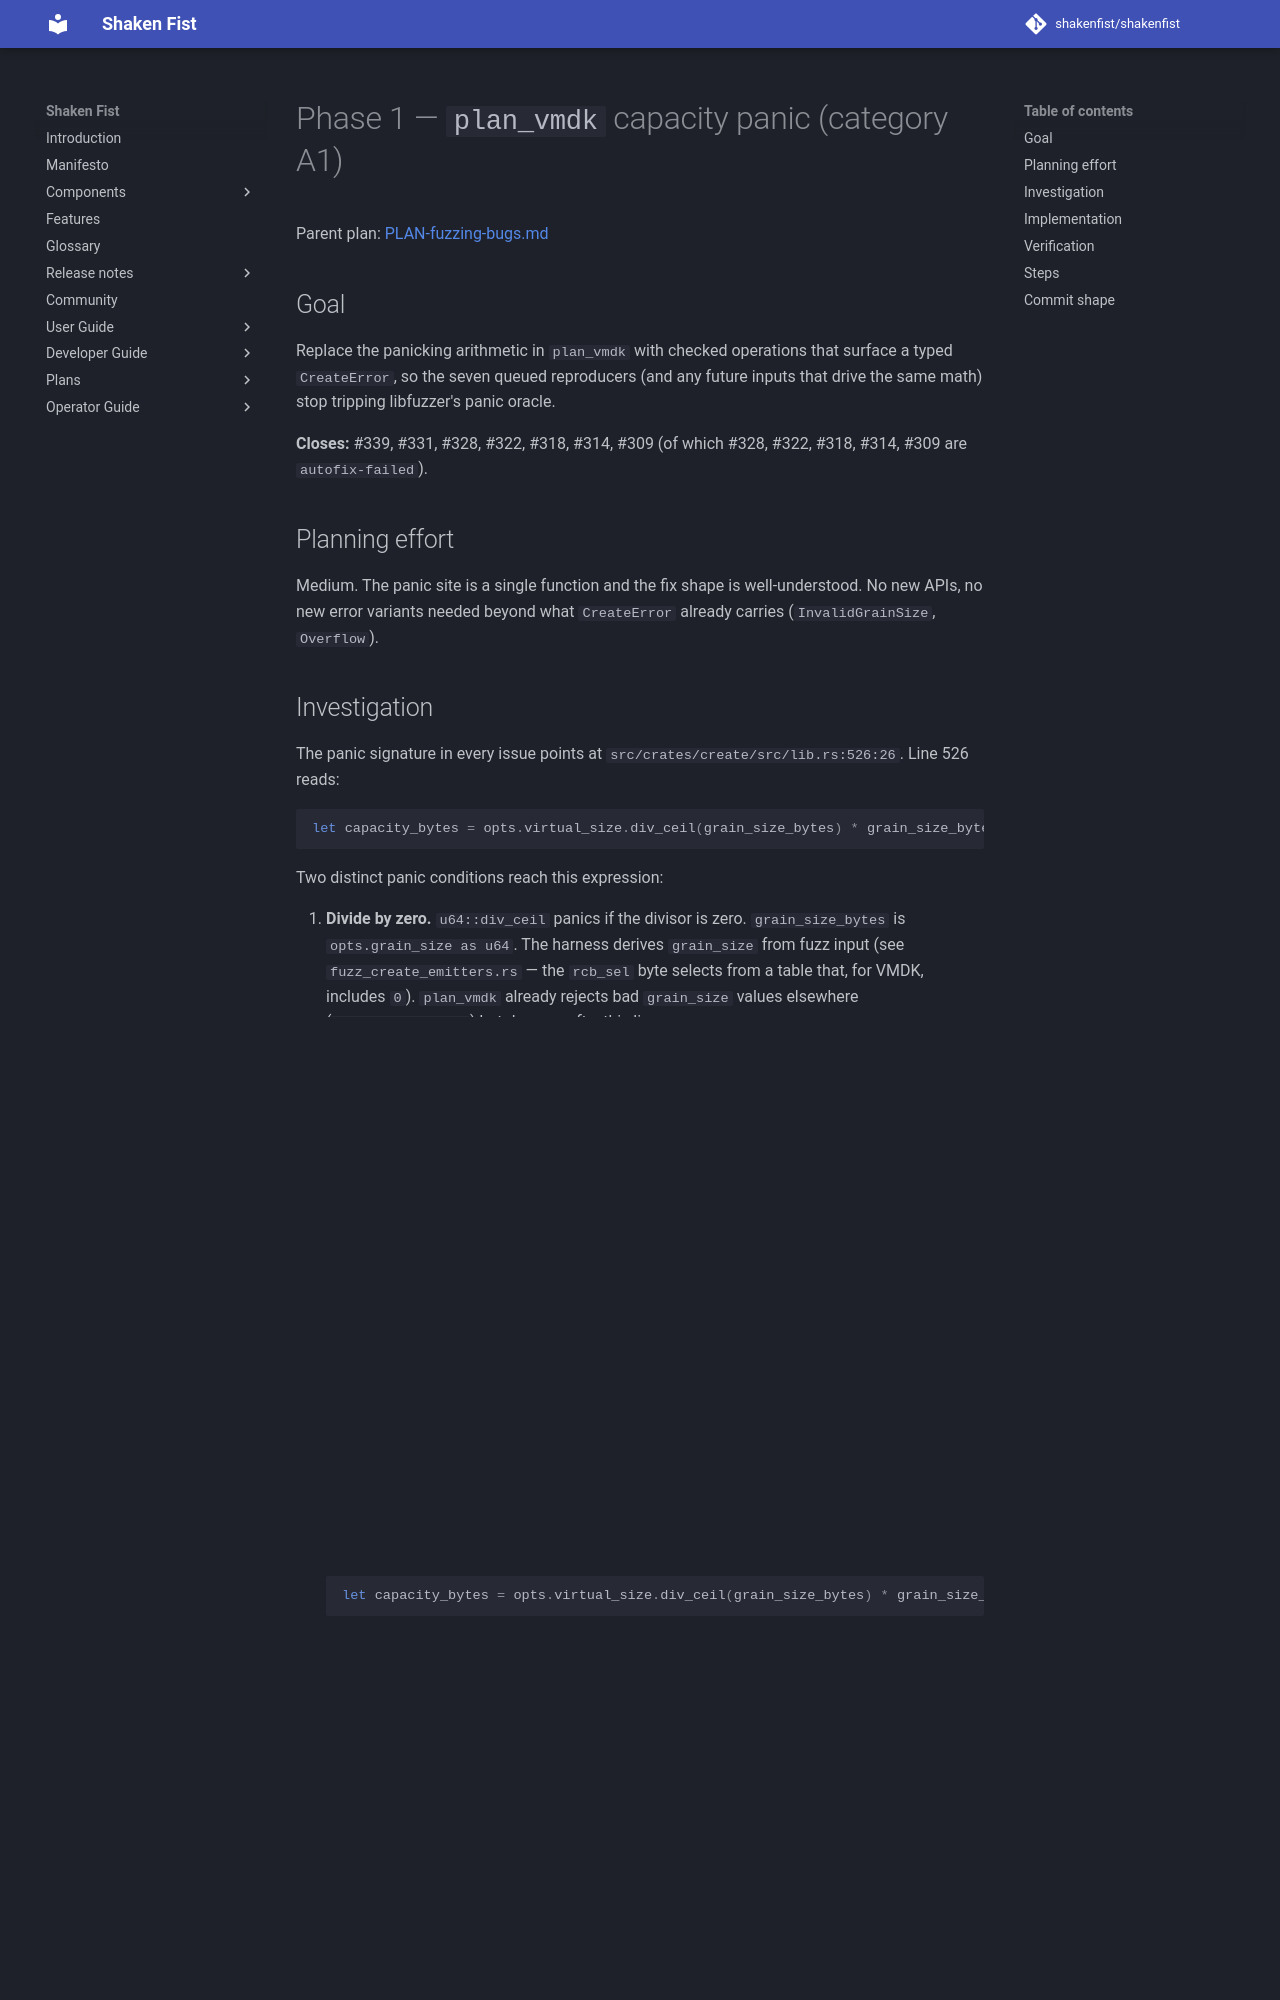

repository: shakenfist/shakenfist · page: components/instar/plans/PLAN-fuzzing-bugs-phase-01-create-emitters/index.html · generator: mkdocs

# Phase 1 — `plan_vmdk` capacity panic (category A1)

Parent plan: [PLAN-fuzzing-bugs.md](/components/instar/plans/PLAN-fuzzing-bugs/)

## Goal

Replace the panicking arithmetic in `plan_vmdk` with checked
operations that surface a typed `CreateError`, so the seven
queued reproducers (and any future inputs that drive the same
math) stop tripping libfuzzer's panic oracle.

**Closes:** #339, #331, #328, #322, #318, #314, #309
(of which #328, #322, #318, #314, #309 are `autofix-failed`).

## Planning effort

Medium. The panic site is a single function and the fix shape
is well-understood. No new APIs, no new error variants needed
beyond what `CreateError` already carries
(`InvalidGrainSize`, `Overflow`).

## Investigation

The panic signature in every issue points at
`src/crates/create/src/lib.rs:526:26`. Line 526 reads:

```rust
let capacity_bytes = opts.virtual_size.div_ceil(grain_size_bytes) * grain_size_bytes;
```

Two distinct panic conditions reach this expression:

1. **Divide by zero.** `u64::div_ceil` panics if the divisor is
   zero. `grain_size_bytes` is `opts.grain_size as u64`. The
   harness derives `grain_size` from fuzz input (see
   `fuzz_create_emitters.rs` — the `rcb_sel` byte selects from
   a table that, for VMDK, includes `0`). `plan_vmdk` already
   rejects bad `grain_size` values elsewhere (`InvalidGrainSize`)
   but does so *after* this line.
2. **Multiplication overflow.** For large `virtual_size` with a
   small but nonzero `grain_size`, `div_ceil` returns a value
   close to `u64::MAX / grain_size_bytes`; multiplying it back
   by `grain_size_bytes` overflows the implicit `*` (debug:
   panic; release: wrap, which then poisons downstream
   sector math).

The fuzz harness's documented oracle is *panic*. The structural
invariants on the returned `MetadataPlan` are already asserted
on a successful return. The fix is therefore to convert these
two failure modes into `CreateError` returns the harness will
silently accept.
